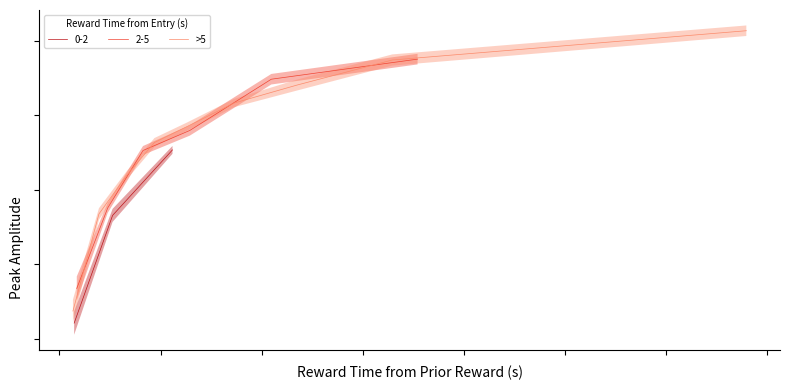
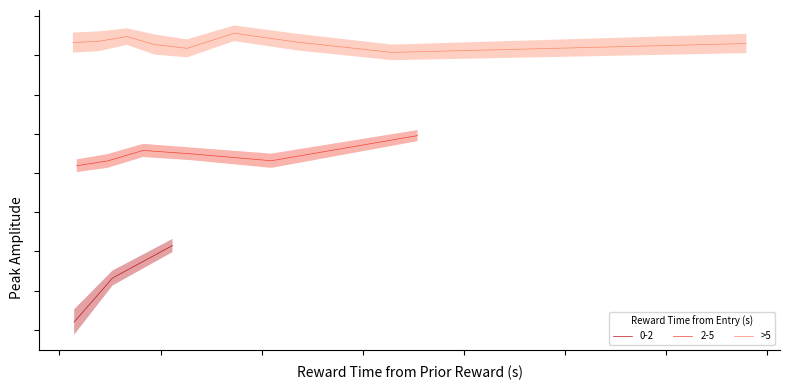
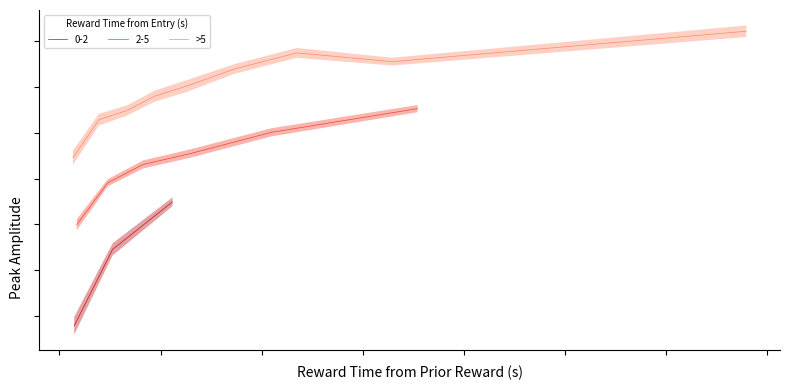

The script that saved these images, in order:
import numpy as np
import pandas as pd
from collections import defaultdict
import seaborn as sns
import matplotlib.pyplot as plt


# --- Configuration ---
n_samples = 1000
# Small constant to add before taking a logarithm to avoid log(0) errors
epsilon = 1e-9

print(f"Generating {n_samples} data points for each scenario...")

# --- 1. Generate Predictor Variables (NRI and IRI) ---

# Generate NRI from an exponential distribution with a mean of 5 seconds.
# This naturally keeps most values within the 0-15s range.
nri = np.random.exponential(scale=5, size=n_samples)

# Generate IRI from an exponential distribution with a mean of 2 seconds.
# P(NRI > IRI) is naturally ~71% with these parameters, matching the condition
# that IRI is smaller than NRI for most observations.
iri = np.random.exponential(scale=2, size=n_samples)

# --- 2. Generate Dopamine for Each Scenario ---

# Scenario 1: Dopamine is completely driven by IRI
# DA = beta_IRI * log(IRI) + intercept + noise
intercept_1 = 8.0
beta_iri_1 = 5.0
noise_1 = np.random.normal(0, 2.0, size=n_samples)
dopamine_1 = intercept_1 + (beta_iri_1 * np.log(iri + epsilon)) + noise_1
df_scenario1 = pd.DataFrame({'NRI': nri, 'IRI': iri, 'DA': dopamine_1})


# Scenario 2: Dopamine is completely driven by NRI
# DA = beta_NRI * log(NRI) + intercept + noise
intercept_2 = 10.0
beta_nri_2 = 7.0
noise_2 = np.random.normal(0, 2.0, size=n_samples)
dopamine_2 = intercept_2 + (beta_nri_2 * np.log(nri + epsilon)) + noise_2
df_scenario2 = pd.DataFrame({'NRI': nri, 'IRI': iri, 'DA': dopamine_2})


# Scenario 3: Mostly NRI-Driven, a Little IRI-Driven
# DA = beta_NRI * log(NRI) + beta_IRI * log(IRI) + intercept + noise
intercept_3 = 9.0
beta_nri_3 = 7.0  # Stronger coefficient
beta_iri_3 = 3.5  # Weaker coefficient
noise_3 = np.random.normal(0, 2.0, size=n_samples)
dopamine_3 = (intercept_3 +
              (beta_nri_3 * np.log(nri + epsilon)) +
              (beta_iri_3 * np.log(iri + epsilon)) +
              noise_3)
df_scenario3 = pd.DataFrame({'NRI': nri, 'IRI': iri, 'DA': dopamine_3})

# plot DA vs. NRI in the three scenarios
def get_mean_sem_DA_for_feature(df, var='NRI', sample_per_bin=250):
    df_sorted = df.sort_values(by=var).reset_index(drop=True)
    total_sample = len(df_sorted)
    complete_bin = int(total_sample / sample_per_bin)
    bin_num = complete_bin
    if total_sample % sample_per_bin >= 20:
        bin_num += 1
    arr_bin_center = np.zeros(bin_num)
    arr_mean = np.zeros(bin_num)
    arr_sem = np.zeros(bin_num)
    for i in range(complete_bin):
        arr_bin_center[i] = (df_sorted.iloc[sample_per_bin * i][var] + df_sorted.iloc[sample_per_bin * (i + 1) - 1][
            var]) / 2
        arr_mean[i] = df_sorted.iloc[sample_per_bin * i:sample_per_bin * (i + 1)]['DA'].mean()
        arr_sem[i] = df_sorted.iloc[sample_per_bin * i:sample_per_bin * (i + 1)]['DA'].sem()
    if total_sample % sample_per_bin >= 20:
        arr_bin_center[-1] = (df_sorted.iloc[sample_per_bin * complete_bin][var] + df_sorted.iloc[-1][var]) / 2
        arr_mean[-1] = df_sorted.iloc[sample_per_bin * complete_bin:]['DA'].mean()
        arr_sem[-1] = df_sorted.iloc[sample_per_bin * complete_bin:]['DA'].sem()
    mean_sem_df = pd.DataFrame({'bin_center': arr_bin_center, 'mean': arr_mean, 'sem': arr_sem})
    return mean_sem_df

def figg_DA_vs_IRI_v2(master_df, IRI_group_size=20, axes=None):
    data = master_df[master_df['NRI'] >= master_df['IRI']]
    # data = master_df
    if axes is None:
        fig, axes = plt.subplots(1, 1, figsize=(8, 4))
        return_handle = True
    else:
        fig = None
        return_handle = False

    # bins = [0, 0.8, 1.8, 2.9, 4.1, 5.5, 7.3, 9.6, np.inf]
    bins = [0, 2, 5, np.inf]
    bin_labels = [f'{bins[i]}-{bins[i + 1]}' for i in range(len(bins) - 1)]
    bin_labels[-1] = f'>{bins[-2]}'
    data['cat_code'] = pd.cut(data['NRI'], bins=bins, labels=bin_labels)
    data_plot = defaultdict(pd.DataFrame)
    cat_num = len(bin_labels)
    palette_to_use = list(sns.color_palette('Reds_r', n_colors=cat_num + 1))[:cat_num]
    for cat in bin_labels:
        subset = data[data['cat_code'] == cat]
        mean_sem = get_mean_sem_DA_for_feature(subset, var='IRI', sample_per_bin=IRI_group_size)
        data_plot[cat] = mean_sem
    for i, cat in enumerate(bin_labels):
        x = data_plot[cat]['bin_center']
        y = data_plot[cat]['mean']
        y_err = data_plot[cat]['sem']
        line = axes.plot(x, y, linewidth=0.5, label=cat, color=palette_to_use[i])
        axes.fill_between(x, y - y_err, y + y_err, color=line[0].get_color(), alpha=0.4, edgecolor='none')
    # axes.set_ylim([1.6, 4.1])
    # axes.set_title('DA vs. IRI Split by NRI Groups')
    axes.set_xlabel('Reward Time from Prior Reward (s)')
    axes.set_ylabel('Peak Amplitude', y=0.3)
    axes.set_yticklabels([])
    axes.set_xticklabels([])
    axes.spines['top'].set_visible(False)
    axes.spines['right'].set_visible(False)
    axes.legend(title='Reward Time from Entry (s)',
                title_fontsize='x-small',
                fontsize='x-small',
                ncol=3)

    if return_handle:
        fig.tight_layout()
        fig.show()
        return fig, axes

figg_DA_vs_IRI_v2(df_scenario1, IRI_group_size=40)
figg_DA_vs_IRI_v2(df_scenario2, IRI_group_size=40)
figg_DA_vs_IRI_v2(df_scenario3, IRI_group_size=40)